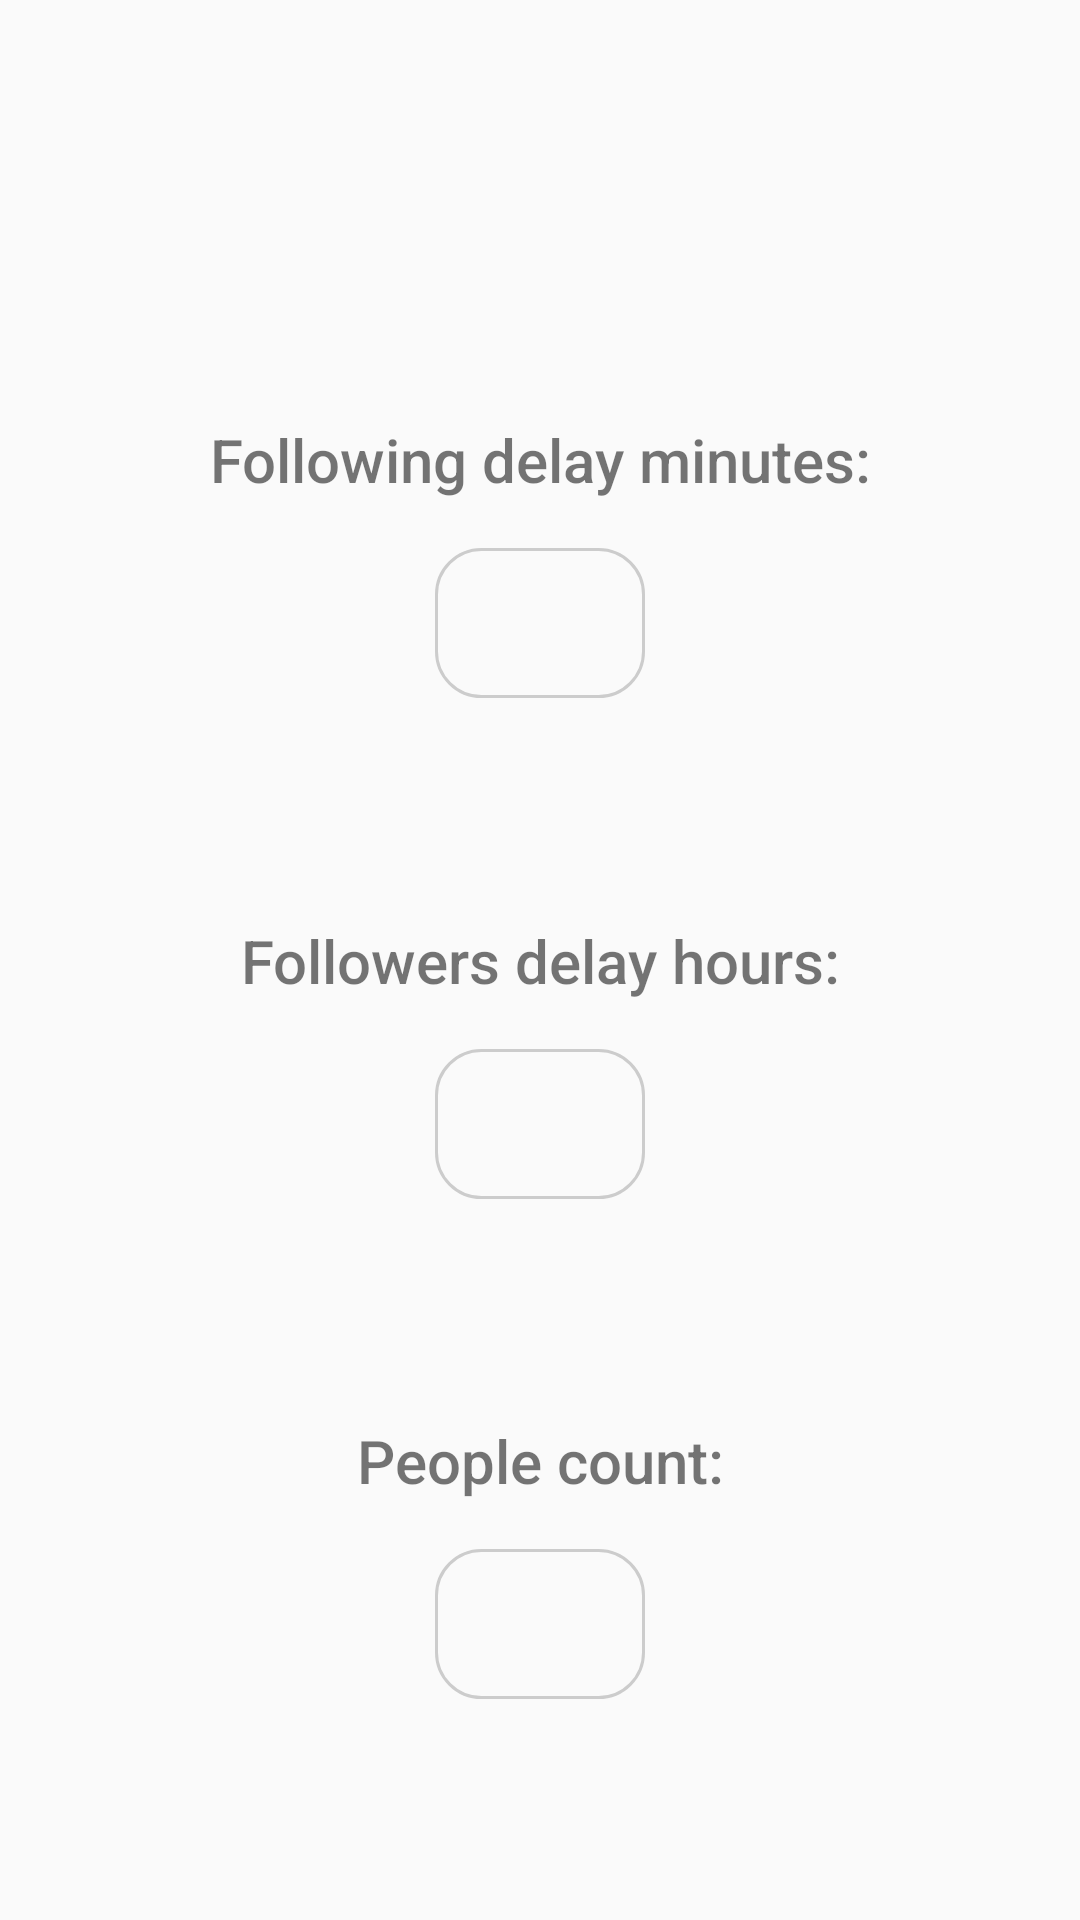

Reconstruct the res/layout file that produces this screen, plus the resources it refers to.
<!-- AndroidManifest.xml: application theme AppTheme -->
<!-- res/layout/fragment_time.xml -->
<?xml version="1.0" encoding="utf-8"?>

<androidx.constraintlayout.widget.ConstraintLayout xmlns:android="http://schemas.android.com/apk/res/android"
    xmlns:app="http://schemas.android.com/apk/res-auto"
    android:orientation="vertical"
    android:background="#fafafa"
    android:layout_width="match_parent"
    android:layout_height="match_parent">

    <androidx.appcompat.widget.Toolbar
        android:id="@+id/toolbar_time"
        android:layout_width="match_parent"
        app:titleTextColor="#333"
        android:layout_height="?attr/actionBarSize"
        app:contentInsetStartWithNavigation="0dp"
        app:layout_constraintTop_toTopOf="parent"
        app:layout_constraintEnd_toEndOf="parent"
        app:layout_constraintStart_toStartOf="parent"
        app:layout_scrollFlags="scroll|enterAlways"
        app:popupTheme="@style/ThemeOverlay.AppCompat.Light"
        app:theme="@style/Toolbar.Light" />



    <TextView
        android:layout_width="wrap_content"
        app:layout_constraintStart_toStartOf="parent"
        app:layout_constraintEnd_toEndOf="parent"
        app:layout_constraintTop_toTopOf="parent"
        app:layout_constraintBottom_toTopOf="@id/time_text_followers"
        android:textSize="20sp"
        android:fontFamily="sans-serif-medium"
        android:id="@+id/time_text_following"
        android:text="@string/following_delay_time"
        android:layout_height="wrap_content"/>

    <EditText
        android:layout_width="70dp"
        android:inputType="number"
        app:layout_constraintTop_toBottomOf="@id/time_text_following"
        app:layout_constraintStart_toStartOf="parent"
        app:layout_constraintEnd_toEndOf="parent"
        android:background="@drawable/main_edittext"
        android:layout_margin="16dp"
        android:gravity="center"
        android:maxLength="6"
        android:id="@+id/time_edit_following"
        android:layout_height="50dp"/>

    <TextView
        android:layout_width="wrap_content"
        app:layout_constraintStart_toStartOf="parent"
        app:layout_constraintEnd_toEndOf="parent"
        app:layout_constraintTop_toBottomOf="@id/time_text_following"

        android:textSize="20sp"
        android:fontFamily="sans-serif-medium"
        app:layout_constraintBottom_toTopOf="@id/time_text_count"
        android:id="@+id/time_text_followers"
        android:text="@string/followers_delay_hours"
        android:layout_height="wrap_content"/>

    <EditText
        android:layout_width="70dp"
        android:inputType="number"
        app:layout_constraintTop_toBottomOf="@id/time_text_followers"
        app:layout_constraintStart_toStartOf="parent"
        app:layout_constraintEnd_toEndOf="parent"
        android:background="@drawable/main_edittext"
        android:layout_margin="16dp"
        android:gravity="center"
        android:id="@+id/time_edit_followers"
        android:maxLength="6"
        android:layout_height="50dp"/>

    <TextView
        android:layout_width="wrap_content"
        app:layout_constraintTop_toBottomOf="@id/time_text_followers"
        app:layout_constraintStart_toStartOf="parent"
        app:layout_constraintEnd_toEndOf="parent"
        app:layout_constraintBottom_toBottomOf="parent"
        android:textSize="20sp"
        android:fontFamily="sans-serif-medium"
        android:id="@+id/time_text_count"
        android:text="@string/people_amount"
        android:layout_height="wrap_content"/>

    <EditText
        android:layout_width="70dp"
        android:inputType="number"
        app:layout_constraintTop_toBottomOf="@id/time_text_count"
        app:layout_constraintStart_toStartOf="parent"
        app:layout_constraintEnd_toEndOf="parent"
        android:background="@drawable/main_edittext"
        android:layout_margin="16dp"
        android:gravity="center"
        android:id="@+id/time_edit_count"
        android:maxLength="6"
        android:layout_height="50dp"/>


</androidx.constraintlayout.widget.ConstraintLayout>
<!-- resources referenced by this layout -->
<resources>
  <!-- drawable main_edittext (drawable) -->
  <?xml version="1.0" encoding="utf-8"?>
  
  <shape xmlns:android="http://schemas.android.com/apk/res/android" android:shape="rectangle">
      <corners android:radius="15dp"/>
      <stroke android:width="1dp" android:color="#ccc"/>
  </shape>
  <string name="followers_delay_hours">Followers delay hours:</string>
  <string name="following_delay_time">Following delay minutes:</string>
  <string name="people_amount">People count:</string>
  <style name="Toolbar.Light" parent="@style/AppTheme">
          <item name="colorControlNormal">@color/grey_60</item>
          <item name="android:textColorPrimary">@color/grey_60</item>
      </style>
  <style name="AppTheme" parent="Theme.AppCompat.Light.NoActionBar">
          
          <item name="colorPrimary">@color/colorPrimary</item>
          <item name="colorPrimaryDark">@color/colorPrimaryDark</item>
          <item name="colorAccent">@color/colorAccent</item>
          <item name="android:statusBarColor">@color/colorStatus</item>
          <item name="android:windowLightStatusBar" tools:targetApi="m">true</item>
      </style>
  <color name="grey_60">#666666</color>
  <color name="colorPrimary">#fff</color>
  <color name="colorPrimaryDark">#fff</color>
  <color name="colorAccent">#000</color>
  <color name="colorStatus">#FAFAFA</color>
</resources>
